Photos from the image-classification dataset "60_20_20segmented" in the GitHub repository Sanjana-aravindan/Plant-leaf-disease-classification. Its 38 classes are: apple frogeye spot, apple scab, apple cedar apple rust, apple healthy, blueberry healthy, cherry powdery mildew, cherry healthy, corn cercospora gray leaf spot, corn common rust, corn northern leaf blight, corn healthy, grape black rot, grape esca black measles, grape leaf blight isariopsis leaf spot markers, grape healthy, orange huanglongbing citrus greening, peach bacterial spot, peach healthy, bell pepper bacterial spot, bell pepper healthy, potato early blight, potato late blight, potato healthy, raspberry healthy, soybean healthy, squash powdery mildew, strawberry leaf scorch, strawberry healthy, tomato bacterial spot, tomato early blight, tomato late blight, tomato leaf mold, tomato septoria leaf spot, tomato two-spotted spider mite, tomato target spot, tomato yellow leaf curl virus, tomato mosaic virus, tomato healthy.

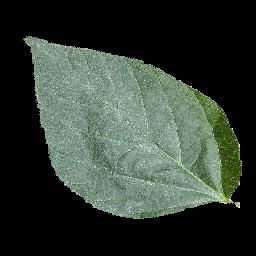
Label: soybean healthy

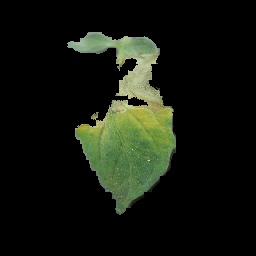
Label: tomato late blight

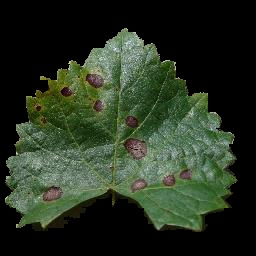
Label: grape black rot

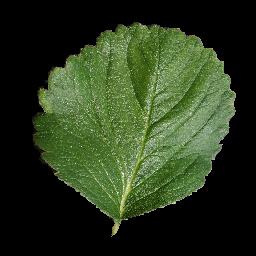
Label: strawberry healthy

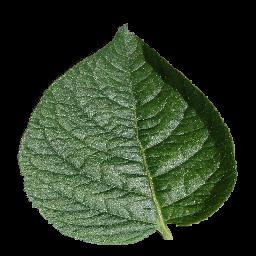
Label: potato healthy

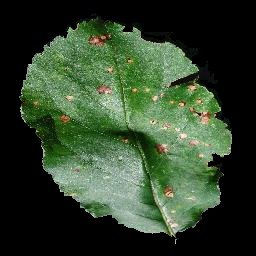
Label: apple frogeye spot
